Run: headless pygame with SDL's dummy video driver; simulated clock (each Clock.tick advances the game by its frame time, no real sleeping); random seed 0; keys injected as events and as key.get_pressed() state; no mouse input.
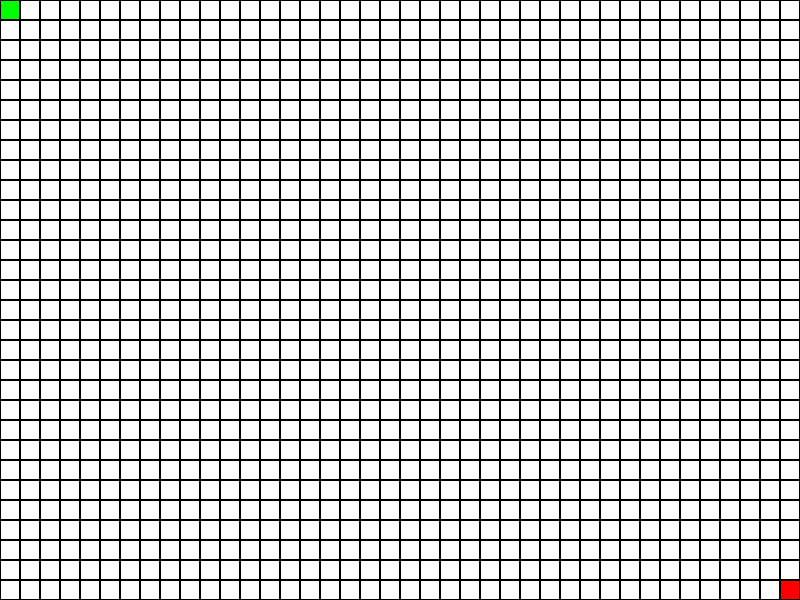
Frame 1 of 4 · flips 1–60 · no input
Frame 2 of 4 · flips 61–180 · tapped SPACE, RETURN · held RIGHT (→), D · screen unchanged from frame 1, image omitted
Frame 3 of 4 · flips 181–300 · held DOWN (↓), S · screen unchanged from frame 2, image omitted
Frame 4 of 4 · flips 301–420 · held LEFT (←), A, UP (↑), W · screen unchanged from frame 3, image omitted

The pygame program that drew these frames:

import pygame
import heapq
import random

# Constants
WIDTH, HEIGHT = 800, 600
CELL_SIZE = 20
WHITE = (255, 255, 255)
BLACK = (0, 0, 0)
RED = (255, 0, 0)
GREEN = (0, 255, 0)
BLUE = (0, 0, 255)
NUM_WALLS = 200  # Max number of walls to try
MIN_WALLS = NUM_WALLS   # Minimum number of walls to start with
WALL_INCREMENT = 10  # Number of walls to add in each step
FREE_RADIUS = 5  # Radius around start and end nodes to keep free of walls

# Directions for movement
DIRECTIONS = [(0, 1), (1, 0), (0, -1), (-1, 0)]  # Right, Down, Left, Up

# Node class for A* algorithm
class Node:
    def __init__(self, pos):
        self.pos = pos
        self.g = float('inf')  # Cost from start to this node
        self.h = 0  # Heuristic cost from this node to end
        self.f = float('inf')  # Total cost (g + h)
        self.parent = None
        self.walkable = True

    def __lt__(self, other):
        return self.f < other.f

def draw_nodes(nodes):
    for node in nodes:
        color = WHITE
        if not node.walkable:
            color = BLACK
        elif node == start:
            color = GREEN
        elif node == end:
            color = RED
        elif node in path:
            color = BLUE
        pygame.draw.rect(win, color, (node.pos[0] * CELL_SIZE, node.pos[1] * CELL_SIZE, CELL_SIZE, CELL_SIZE))
        pygame.draw.rect(win, BLACK, (node.pos[0] * CELL_SIZE, node.pos[1] * CELL_SIZE, CELL_SIZE, CELL_SIZE), 1)

def get_node_at_pos(x, y):
    if 0 <= x < WIDTH and 0 <= y < HEIGHT:
        return next((n for n in nodes if n.pos == (x // CELL_SIZE, y // CELL_SIZE)), None)
    return None

def get_neighbors(node, nodes):
    neighbors = []
    for d in DIRECTIONS:
        pos = (node.pos[0] + d[0], node.pos[1] + d[1])
        if 0 <= pos[0] < WIDTH // CELL_SIZE and 0 <= pos[1] < HEIGHT // CELL_SIZE:
            neighbor = next((n for n in nodes if n.pos == pos), None)
            if neighbor and neighbor.walkable:
                neighbors.append(neighbor)
    return neighbors

def a_star(nodes, start, end):
    open_set = []
    heapq.heappush(open_set, start)
    start.g = 0
    start.f = start.h

    closed_set = set()
    while open_set:
        current = heapq.heappop(open_set)
        if current == end:
            reconstruct_path(end)
            return True

        closed_set.add(current)

        for neighbor in get_neighbors(current, nodes):
            if neighbor in closed_set:
                continue

            tentative_g = current.g + 1
            if tentative_g < neighbor.g:
                neighbor.parent = current
                neighbor.g = tentative_g
                neighbor.h = abs(neighbor.pos[0] - end.pos[0]) + abs(neighbor.pos[1] - end.pos[1])
                neighbor.f = neighbor.g + neighbor.h
                if neighbor not in open_set:
                    heapq.heappush(open_set, neighbor)

    return False

def reconstruct_path(node):
    global path
    path = []
    while node:
        path.append(node)
        node = node.parent
    path.reverse()  # To show path from start to end

def reset_nodes(nodes):
    for node in nodes:
        node.g = float('inf')
        node.h = 0
        node.f = float('inf')
        node.parent = None
        node.walkable = True  # Ensure nodes are walkable when resetting

def place_random_walls(nodes, num_walls, free_radius, start, end):
    # Get all walkable nodes (excluding start and end nodes) within free radius
    walkable_nodes = [node for node in nodes if node.walkable and node != start and node != end and not is_within_free_radius(node.pos, start.pos, end.pos, free_radius)]
    
    # Randomly select nodes to be walls
    walls_to_place = random.sample(walkable_nodes, min(num_walls, len(walkable_nodes)))
    
    for node in walls_to_place:
        node.walkable = False

def is_within_free_radius(node_pos, start_pos, end_pos, radius):
    def within_radius(p1, p2, radius):
        return abs(p1[0] - p2[0]) <= radius and abs(p1[1] - p2[1]) <= radius
    
    return within_radius(node_pos, start_pos, radius) or within_radius(node_pos, end_pos, radius)

def regenerate_labyrinth(nodes, min_walls, free_radius):
    global path
    path = []
    reset_nodes(nodes)  # Clear existing walls and reset node states
    place_random_walls(nodes, min_walls, free_radius, start, end)
    while not a_star(nodes, start, end):
        reset_nodes(nodes)  # Clear existing walls
        place_random_walls(nodes, min_walls, free_radius, start, end)
    #print("Path found!")

# Initialize Pygame
pygame.init()
win = pygame.display.set_mode((WIDTH, HEIGHT))
pygame.display.set_caption("A* Pathfinding")

# Create nodes
nodes = [Node((x, y)) for x in range(WIDTH // CELL_SIZE) for y in range(HEIGHT // CELL_SIZE)]

# Set start and end nodes
start = next(n for n in nodes if n.pos == (0, 0))
end = next(n for n in nodes if n.pos == (WIDTH // CELL_SIZE - 1, HEIGHT // CELL_SIZE - 1))
path = []

# Main loop
active = False
running = True
while running:
    win.fill(WHITE)
    
    for event in pygame.event.get():
        if event.type == pygame.QUIT:
            running = False
        elif event.type == pygame.KEYDOWN:
            if event.key == pygame.K_r:
                active = not active
            elif event.key == pygame.K_q:
                running = False

    if active:
        regenerate_labyrinth(nodes, MIN_WALLS, FREE_RADIUS)

    draw_nodes(nodes)
    pygame.display.flip()
    pygame.time.delay(50)

pygame.quit()
